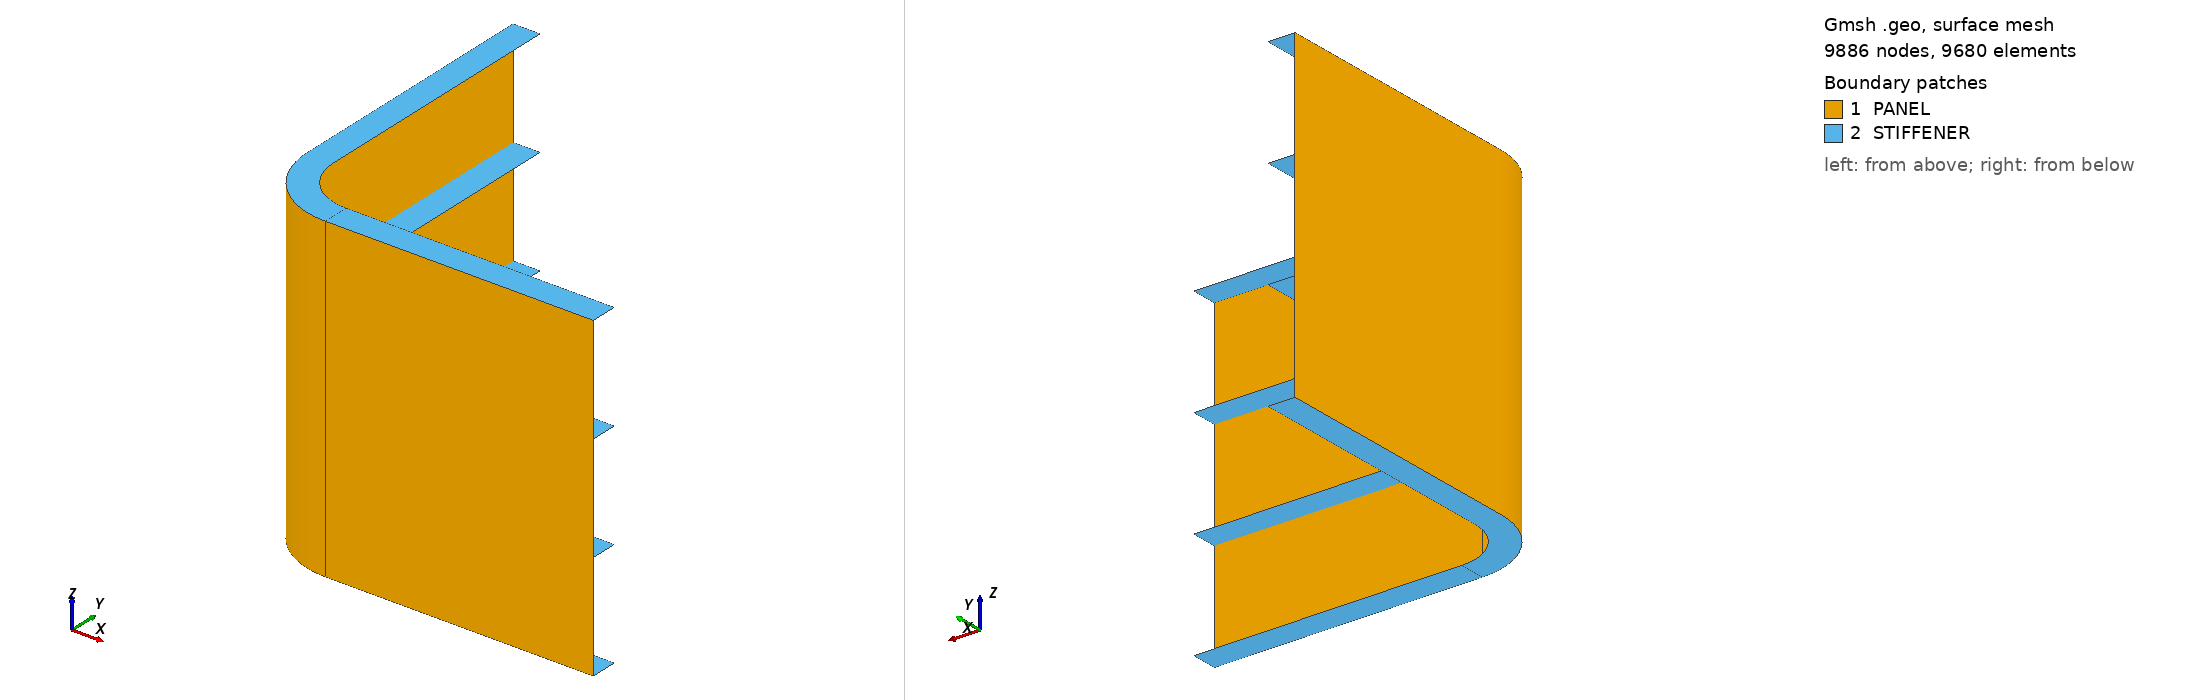

Gmsh geometry script, surface-meshed: 9886 nodes, 9680 surface elements. Boundary patches (legend numbers): 1 PANEL, 2 STIFFENER. Left view from above one corner, right view from below the opposite corner. Legend entries are the model's physical surfaces. The drawing asked Gmsh for element sizes between 1% and 20% of the model's largest extent; the script's own settings can give other sizes.

=== stiffened_l_shape_bracket.geo (drawn) ===
L=100.;
R=30.;
Point(1)={0.0,0.0,0.0};
Point(2)={-R,0.0,0.0};
Point(3)={0.0,-R,0.0};
Point(4)={L,-R,0.0};
Point(5)={-R,L,0.0};
//+
Line(1) = {3, 4};
//+
Line(2) = {2, 5};
//+
//+
Circle(3) = {3, 1, 2};
//+
Transfinite Curve {2, 1} = 51 Using Progression 1;
//+
Transfinite Curve {3} = 22 Using Progression 1;
//+
Extrude {0, 0, 40} {
  Curve{2}; Curve{3}; Curve{1}; Layers {20}; Recombine;
}
//+
Extrude {0, 0, 40} {
  Curve{4}; Curve{8}; Curve{12}; Layers {20}; Recombine;
}
//+
Extrude {0, 0, 40} {
  Curve{16}; Curve{20}; Curve{24}; Layers {20}; Recombine;
}
//+
Extrude {10, 0, 0} {
  Curve{28}; Curve{16}; Curve{4}; Curve{2}; Layers {5}; Recombine;
}
//+
Extrude {0, 10, 0} {
  Curve{36}; Curve{24}; Curve{12}; Curve{1}; Layers {5}; Recombine;
}
//+
Circle(71) = {24, 21, 32};
//+
Circle(72) = {26, 15, 34};
//+
Circle(73) = {28, 9, 36};
//+
Circle(74) = {30, 1, 38};
//+
Curve Loop(1) = {71, -57, 32, 41};
//+
Plane Surface(72) = {1};
//+
Curve Loop(2) = {72, -61, 20, 45};
//+
Plane Surface(73) = {2};
//+
Curve Loop(3) = {73, -65, 8, 49};
//+
Plane Surface(74) = {3};
//+
Curve Loop(4) = {53, 74, -69, 3};
//+
Plane Surface(75) = {4};
//+
Transfinite Curve {71, 72, 73, 74} = 22 Using Progression 1;
//+
Transfinite Curve {41, 45, 49, 53, 57, 61, 65, 69} = 6 Using Progression 1;
//+
Transfinite Surface {72} = {18, 20, 32, 24};
//+
Transfinite Surface {73} = {12, 14, 34, 26};
//+
Transfinite Surface {74} = {6, 8, 36, 28};
//+
Transfinite Surface {75} = {2, 3, 38, 30};
//+
Recombine Surface {72, 73, 74, 75};
//+
Physical Surface("PANEL", 76) = {31, 19, 7, 11, 23, 35, 39, 27, 15};
//+
Physical Surface("STIFFENER", 77) = {55, 75, 71, 67, 74, 51, 47, 73, 63, 59, 72, 43};
